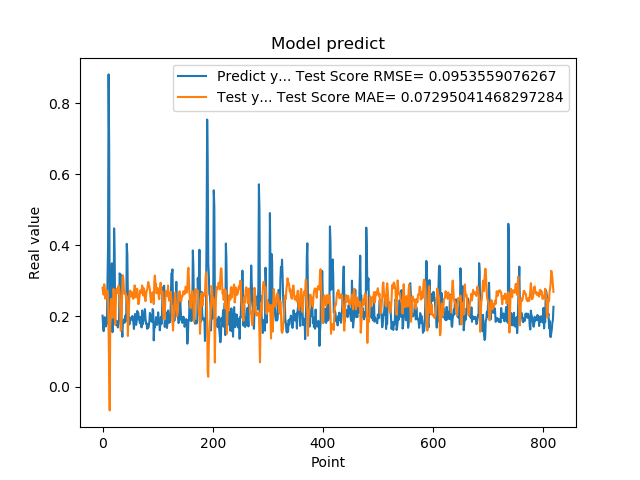

The table this chart was drawn from, first rows:
2.010090053081512174e-01, 2.803083302360682705e-01
1.742661595344543457e-01, 2.642678573498306593e-01
1.572303026914596558e-01, 2.601680266438558542e-01
1.941800117492676059e-01, 2.897180659025208049e-01
1.970258951187133512e-01, 2.786634273333284395e-01
1.859861761331558505e-01, 2.492826449523164178e-01
1.705197989940643033e-01, 2.591513147940409656e-01
1.844120919704437256e-01, 2.729322389147982308e-01
1.779371052980423251e-01, 2.723701920183051461e-01
3.004232645034790039e-01, 2.671801161630166788e-01
3.969086110591887873e-01, 2.350179296034431431e-01
8.820003867149353027e-01, 1.566291625833292345e-01
6.841114759445190430e-01, 3.456210024969918332e-02
2.116497457027435580e-01, -6.629368289885965992e-02
2.014262527227401733e-01, 1.859296059725007999e-01
2.061583995819092074e-01, 2.443585582625249775e-01
3.160260915756225586e-01, 2.489958417794853052e-01
3.489396274089813232e-01, 2.324726370326739011e-01
1.544443815946578979e-01, 1.949633332111420370e-01
1.959947794675827026e-01, 2.392594583722072732e-01
1.894801408052444180e-01, 2.767156291304313509e-01
4.474425017833709162e-01, 2.536835754945329091e-01
3.771362304687500555e-01, 2.316659557500232169e-01
1.889318972826004028e-01, 1.754943978120737658e-01
1.752775162458419522e-01, 2.331694534225340620e-01
1.822472065687180121e-01, 2.744575086301200839e-01
1.866402029991149902e-01, 2.767357422768980113e-01
1.715678423643112183e-01, 2.651797604631173644e-01
1.676391065120696744e-01, 2.749954462803668731e-01
1.773854047060013095e-01, 2.855482010265922299e-01
1.872433423995972235e-01, 2.792575726557350313e-01
3.204146027565002441e-01, 2.633044604021733126e-01
3.134283721446990967e-01, 2.248801076306343183e-01
3.171058297157288153e-01, 1.582206292801706660e-01
2.202603369951247891e-01, 1.601400225506667829e-01
1.659800857305526733e-01, 2.167278549377066599e-01
1.415748745203018188e-01, 2.881154983198437880e-01
1.852595061063766479e-01, 3.152559251377494709e-01
1.814238876104354858e-01, 3.029241659031883804e-01
1.905867606401443481e-01, 2.721418434715847656e-01
1.810430586338043213e-01, 2.621133244698629072e-01
1.954265981912612915e-01, 2.645680787397939882e-01
2.029463946819305142e-01, 2.646963315751881263e-01
1.862521618604660034e-01, 2.484395705554033884e-01
4.038094580173492432e-01, 2.556013882641918200e-01
3.743042349815369207e-01, 2.256933547331937684e-01
2.572054266929626465e-01, 1.437194049939462814e-01
2.253161966800689420e-01, 1.936501439093906707e-01
1.787700653076171875e-01, 2.190070558955067581e-01
1.761920750141143799e-01, 2.581404656655432728e-01
1.861467957496643066e-01, 2.717718312546257287e-01
1.954011768102645874e-01, 2.702553273063976191e-01
1.907722949981689176e-01, 2.604590823854437409e-01
1.898660957813262939e-01, 2.542841624074085316e-01
2.001174986362457275e-01, 2.666225961094735308e-01
1.922753006219863892e-01, 2.619319656695763276e-01
1.810636967420578003e-01, 2.486070486688978787e-01
1.635809391736984530e-01, 2.661194367075110367e-01
1.916799396276473999e-01, 2.864856305087846722e-01
2.058236002922058105e-01, 2.853609145828609472e-01
1.857409924268722812e-01, 2.538913916882823418e-01
... 759 more rows
